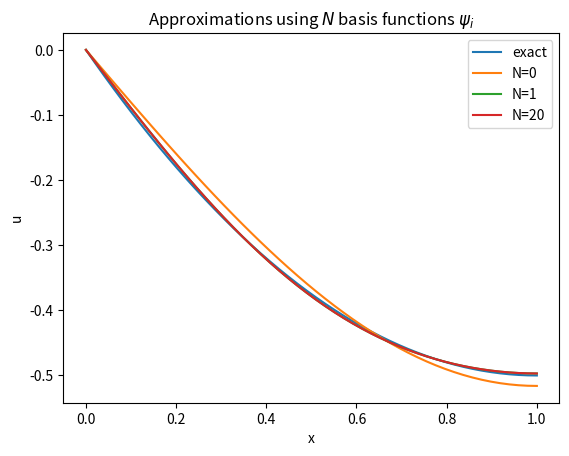

Here is the Python script that generated this plot:
from numpy import *
from matplotlib.pyplot import *

c = lambda i: -16.0/(pi*(2*i+1))**3
psi = lambda i,x: sin((2*i+1)*(pi/2.0)*x)

def u(x,N):
	u_accumulate = 0
	for i in range(0,N+1):
		u_accumulate += c(i)*psi(i,x)
	return u_accumulate

x = linspace(0,1,50)
u_exact = 0.5*x**2 - x
u0 = linspace(0,1,50) 	# N = 0
u1 = linspace(0,1,50)	# N = 1
u20 = linspace(0,1,50)	# N = 20

for i in range(0,50):
	u0[i] = u(x[i],0)
	u1[i] = u(x[i],1)
	u20[i] = u(x[i],1)

plot(x,u_exact,label='exact')
plot(x,u0,label='N=0')
plot(x,u1,label='N=1')
plot(x,u20,label='N=20')
title('Approximations using $N$ basis functions $\psi_i$')
legend(loc='upper right')
xlabel('x')
ylabel('u')
show()





